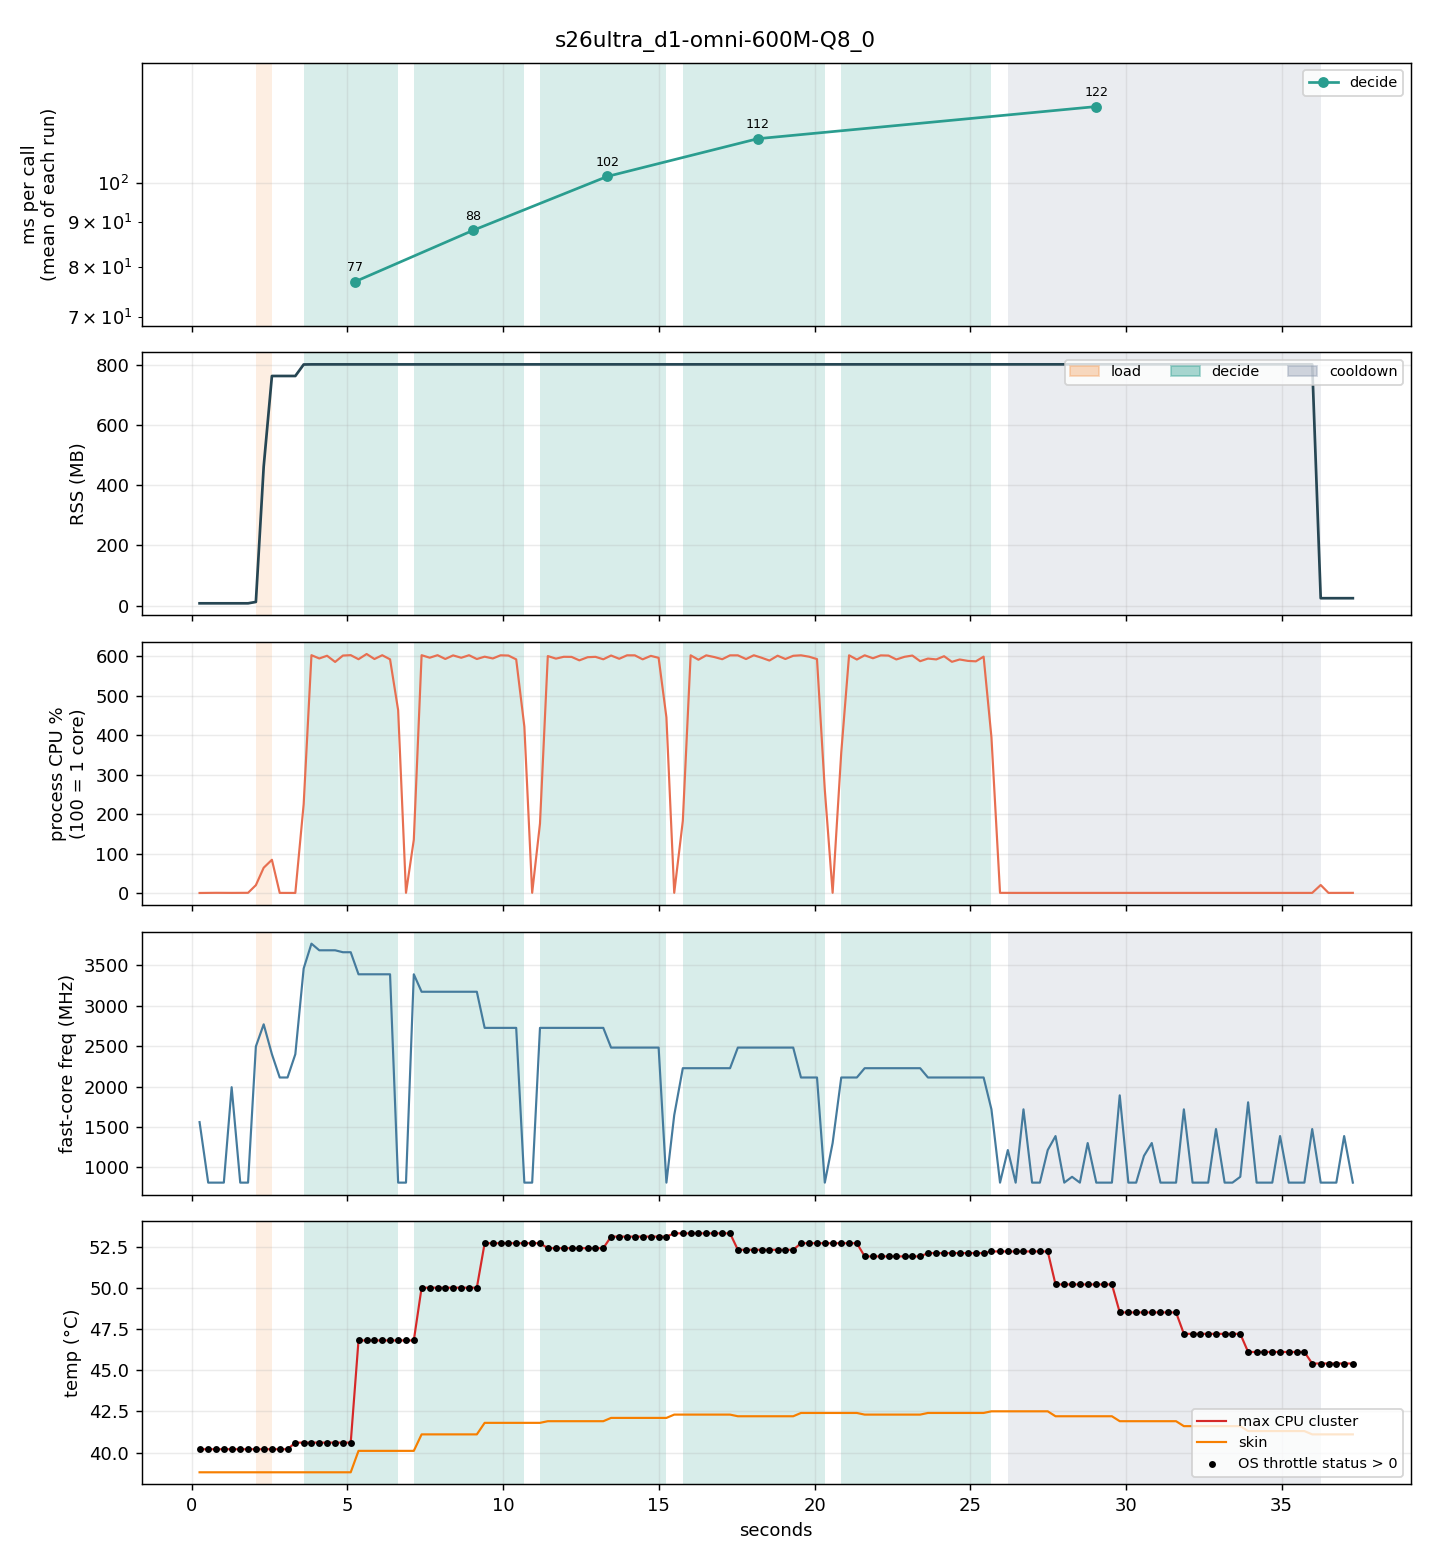

The data file committed next to this chart (first rows):
t_ms, run, phase, rss_mb, cpu_pct, freq_mhz, temp_c, skin_c, throttle, mem_avail_mb, tokens
250, 0, idle, 7.4, 0.0, 1560, 40.2, 38.8, 1, 4045, 0
527, 0, idle, 7.4, 0.2, 811, 40.2, 38.8, 1, 4045, 0
778, 0, idle, 7.4, 0.4, 811, 40.2, 38.8, 1, 4045, 0
1029, 0, idle, 7.4, 0.2, 811, 40.2, 38.8, 1, 4045, 0
1280, 0, idle, 7.4, 0.2, 1992, 40.2, 38.8, 1, 4043, 0
1556, 0, idle, 7.4, 0.2, 811, 40.2, 38.8, 1, 4043, 0
1807, 0, idle, 7.4, 0.4, 811, 40.2, 38.8, 1, 4043, 0
2058, 0, load, 12.0, 19.8, 2496, 40.2, 38.8, 1, 4039, 0
2309, 0, load, 462.2, 64.0, 2770, 40.2, 38.8, 1, 4007, 0
2573, 0, idle, 763.6, 84.2, 2400, 40.2, 38.8, 1, 3717, 0
2824, 0, idle, 763.6, 0.2, 2112, 40.2, 38.8, 1, 3715, 0
3075, 0, idle, 763.6, 0.2, 2112, 40.2, 38.8, 1, 3715, 0
3325, 0, idle, 763.6, 0.1, 2400, 40.6, 38.8, 1, 3712, 0
3593, 1, decide, 801.8, 225.3, 3461, 40.6, 38.8, 1, 3690, 1
3843, 1, decide, 802.2, 603.1, 3768, 40.6, 38.8, 1, 3689, 4
4094, 1, decide, 802.2, 594.8, 3686, 40.6, 38.8, 1, 3689, 7
4344, 1, decide, 802.2, 601.7, 3686, 40.6, 38.8, 1, 3688, 11
4603, 1, decide, 802.2, 586.0, 3686, 40.6, 38.8, 1, 3688, 14
4854, 1, decide, 802.2, 602.2, 3662, 40.6, 38.8, 1, 3688, 18
5104, 1, decide, 802.2, 603.2, 3662, 40.6, 38.8, 1, 3688, 21
5354, 1, decide, 802.2, 592.9, 3389, 46.8, 40.1, 1, 3687, 24
5615, 1, decide, 802.2, 606.1, 3389, 46.8, 40.1, 1, 3687, 27
5866, 1, decide, 802.2, 593.4, 3389, 46.8, 40.1, 1, 3687, 31
6116, 1, decide, 802.2, 603.0, 3389, 46.8, 40.1, 1, 3686, 34
6367, 1, decide, 802.2, 592.6, 3389, 46.8, 40.1, 1, 3683, 37
6627, 1, idle, 802.3, 463.6, 811, 46.8, 40.1, 1, 3681, 40
6879, 1, idle, 802.3, 0.4, 811, 46.8, 40.1, 1, 3681, 40
7130, 2, decide, 802.3, 135.0, 3389, 46.8, 40.1, 1, 3681, 0
7380, 2, decide, 802.3, 603.1, 3173, 50.0, 41.1, 1, 3680, 4
7641, 2, decide, 802.3, 596.7, 3173, 50.0, 41.1, 1, 3679, 7
7892, 2, decide, 802.3, 603.1, 3173, 50.0, 41.1, 1, 3679, 10
8142, 2, decide, 802.3, 593.5, 3173, 50.0, 41.1, 1, 3679, 13
8392, 2, decide, 802.3, 602.6, 3173, 50.0, 41.1, 1, 3678, 16
8653, 2, decide, 802.3, 596.6, 3173, 50.0, 41.1, 1, 3678, 19
8904, 2, decide, 802.3, 603.0, 3173, 50.0, 41.1, 1, 3678, 22
9154, 2, decide, 802.3, 593.4, 3173, 50.0, 41.1, 1, 3678, 25
9405, 2, decide, 802.3, 599.3, 2726, 52.7, 41.8, 1, 3677, 28
9667, 2, decide, 802.3, 594.8, 2726, 52.7, 41.8, 1, 3678, 30
9917, 2, decide, 802.3, 602.8, 2726, 52.7, 41.8, 1, 3678, 33
10168, 2, decide, 802.3, 602.2, 2726, 52.7, 41.8, 1, 3678, 35
10418, 2, decide, 802.3, 592.5, 2726, 52.7, 41.8, 1, 3676, 38
10680, 2, idle, 802.3, 422.1, 811, 52.7, 41.8, 1, 3676, 40
10931, 2, idle, 802.3, 0.4, 811, 52.7, 41.8, 1, 3676, 40
11182, 3, decide, 802.3, 176.1, 2726, 52.7, 41.8, 1, 3676, 0
11433, 3, decide, 802.3, 600.9, 2726, 52.4, 41.9, 1, 3675, 3
11695, 3, decide, 802.3, 594.4, 2726, 52.4, 41.9, 1, 3675, 5
11945, 3, decide, 802.3, 599.0, 2726, 52.4, 41.9, 1, 3674, 8
12196, 3, decide, 802.3, 598.8, 2726, 52.4, 41.9, 1, 3675, 10
12446, 3, decide, 802.3, 590.0, 2726, 52.4, 41.9, 1, 3674, 13
12714, 3, decide, 802.3, 598.0, 2726, 52.4, 41.9, 1, 3674, 16
12964, 3, decide, 802.3, 598.9, 2726, 52.4, 41.9, 1, 3675, 18
13215, 3, decide, 802.3, 592.7, 2726, 52.4, 41.9, 1, 3676, 21
13465, 3, decide, 802.3, 602.3, 2482, 53.1, 42.1, 2, 3675, 23
13727, 3, decide, 802.3, 594.0, 2482, 53.1, 42.1, 2, 3675, 26
13978, 3, decide, 802.3, 602.8, 2482, 53.1, 42.1, 2, 3675, 28
14228, 3, decide, 802.3, 602.7, 2482, 53.1, 42.1, 2, 3675, 31
14479, 3, decide, 802.3, 592.6, 2482, 53.1, 42.1, 2, 3673, 33
14742, 3, decide, 802.3, 601.4, 2482, 53.1, 42.1, 2, 3673, 35
14992, 3, decide, 802.3, 596.4, 2482, 53.1, 42.1, 2, 3673, 38
15242, 3, idle, 802.3, 445.6, 811, 53.1, 42.1, 2, 3673, 40
... 86 more rows
